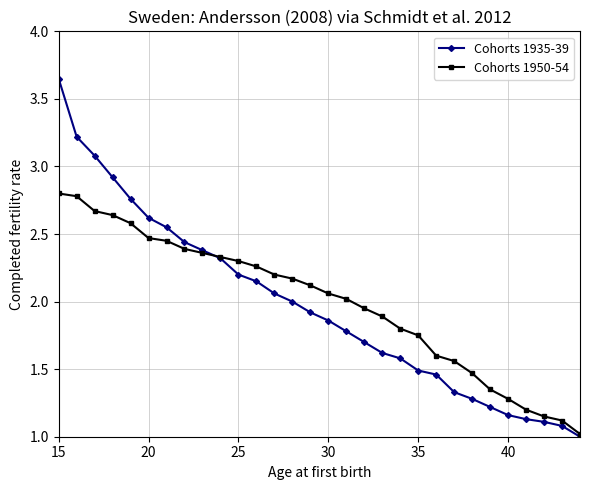

Recreate this plot in Python. (Note: this script raises an exception after producing the figure.)
"""Reproduce the completed-fertility-by-age-at-first-birth curves for
Swedish women born 1935-39 and 1950-54, from Andersson (2008: 49, Table
12d), as reprinted in Schmidt, Sobotka, Bentzen & Nyboe Andersen (2012,
Hum Reprod Update 18(1):29-43, Fig. 4) -- digitized by eye from that
figure.

No HFD overlay here: HFD's own Swedish parity-progression data (cft.txt)
only starts at the 1955 birth cohort, so there's no cohort in common with
this figure's much older 1935-39/1950-54 cohorts to compare against. Kept
as a standalone historical data point instead -- the same measure as the
rest of this page's "Comparison to published research" section, just
predating HFD's own coverage.
"""

import matplotlib.pyplot as plt

# Digitized by eye, one point per age year, from Fig. 4 of Schmidt et al.
# 2012 (originally Andersson 2008, Table 12d).
AGES = list(range(15, 45))
COHORT_1935_39 = [
    3.65, 3.22, 3.08, 2.92, 2.76, 2.62, 2.55, 2.44, 2.38, 2.32,
    2.20, 2.15, 2.06, 2.00, 1.92, 1.86, 1.78, 1.70, 1.62, 1.58,
    1.49, 1.46, 1.33, 1.28, 1.22, 1.16, 1.13, 1.11, 1.08, 1.00,
]
COHORT_1950_54 = [
    2.80, 2.78, 2.67, 2.64, 2.58, 2.47, 2.45, 2.39, 2.36, 2.33,
    2.30, 2.26, 2.20, 2.17, 2.12, 2.06, 2.02, 1.95, 1.89, 1.80,
    1.75, 1.60, 1.56, 1.47, 1.35, 1.28, 1.20, 1.15, 1.12, 1.02,
]


def plot():
    fig, ax = plt.subplots(figsize=(6, 5))
    ax.plot(AGES, COHORT_1935_39, color="navy", linewidth=1.5, marker="D", markersize=3, label="Cohorts 1935-39")
    ax.plot(AGES, COHORT_1950_54, color="black", linewidth=1.5, marker="s", markersize=3, label="Cohorts 1950-54")

    ax.set_xlim(15, 44)
    ax.set_ylim(1.0, 4.0)
    ax.grid(True, linewidth=0.4)
    ax.set_xlabel("Age at first birth")
    ax.set_ylabel("Completed fertility rate")
    ax.set_title("Sweden: Andersson (2008) via Schmidt et al. 2012")
    ax.legend(fontsize=9)

    fig.tight_layout()
    return fig


if __name__ == "__main__":
    fig = plot()
    path = "outputs/andersson_sweden_paper_comparison.png"
    fig.savefig(path, dpi=150, bbox_inches="tight")
    print(f"Saved {path}")
